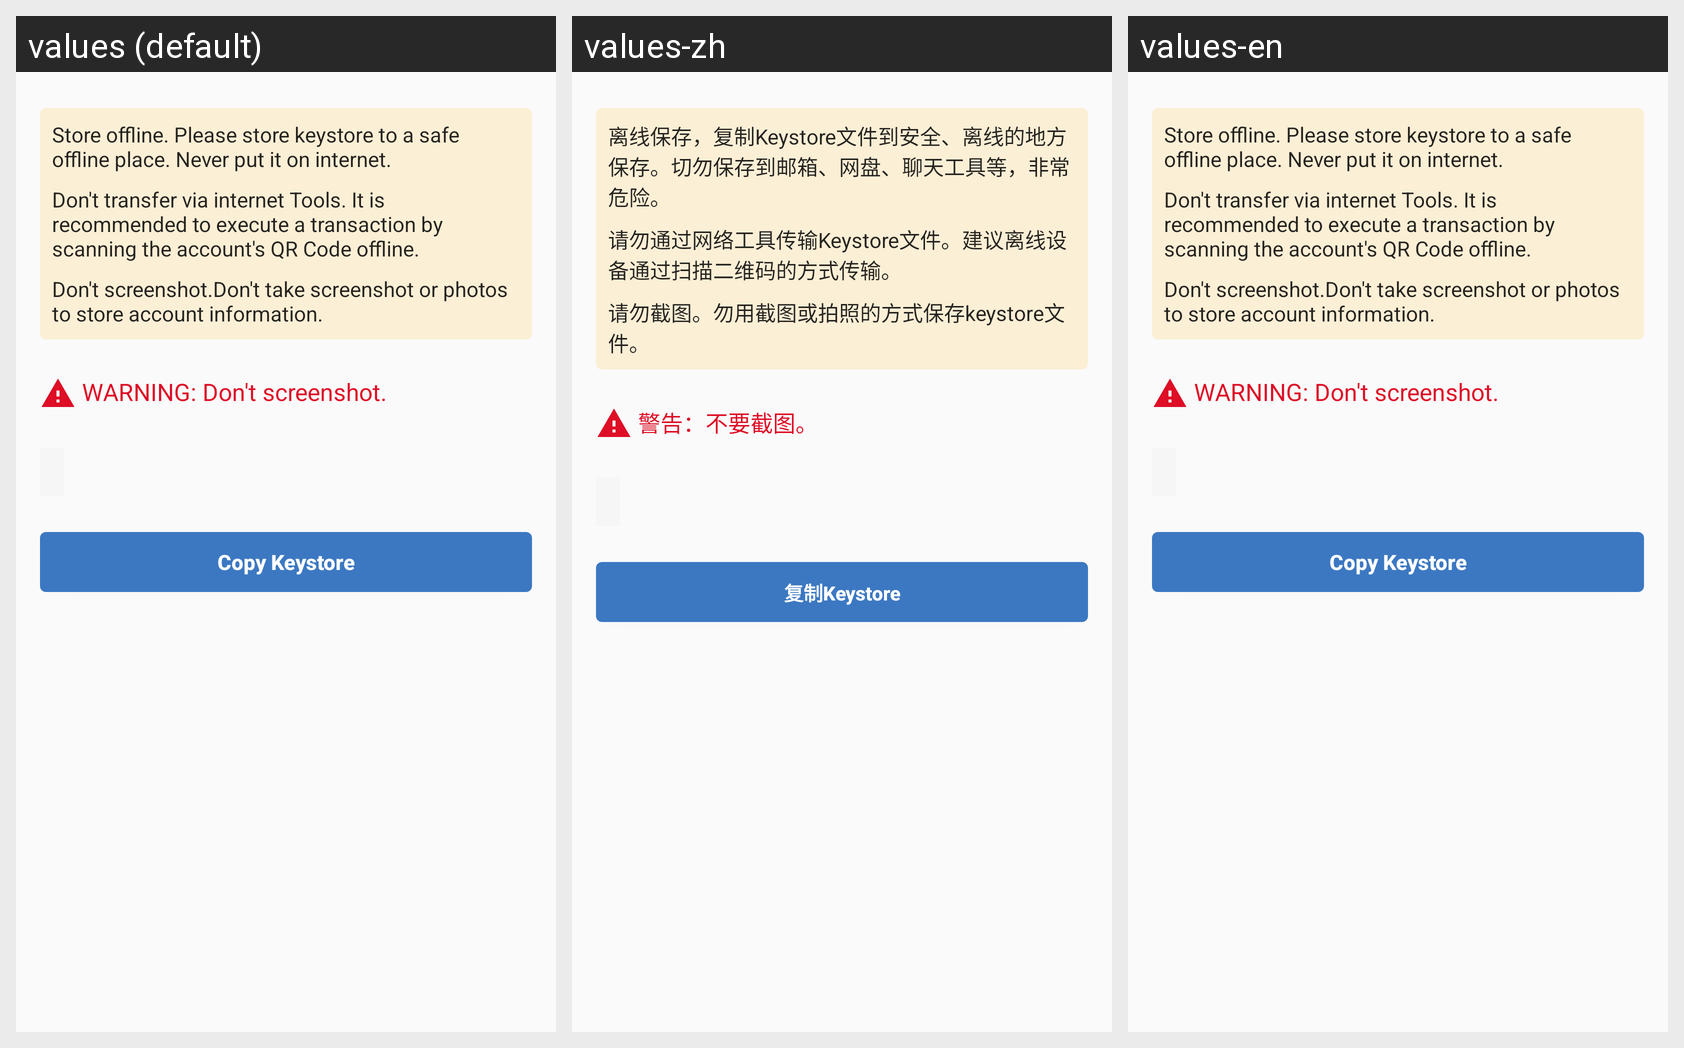

Translations of the strings shown on this Android screen, per locale in the grid:
Android screen res/layout/fragment_show_keystore.xml rendered under 3 locales, left to right: values (default), values-zh, values-en. Device: Nexus 5 (rendered at 1080×1920; each locale shown at half size, 540×960, under a caption strip naming it); theme AppTheme.
Strings drawn on this screen, with the default value and each locale's value (text and hints the layout hard-codes, and strings that could not be matched under every locale, appear in the picture but are not listed):

export_keystore_tip_1
  values: Store offline. Please store keystore to a safe offline place. Never put it on internet.
  values-zh: 离线保存，复制Keystore文件到安全、离线的地方保存。切勿保存到邮箱、网盘、聊天工具等，非常危险。
  values-en: Store offline. Please store keystore to a safe offline place. Never put it on internet.

export_keystore_tip_2
  values: Don't transfer via internet Tools. It is recommended to execute a transaction by scanning the account's QR Code offline.
  values-zh: 请勿通过网络工具传输Keystore文件。建议离线设备通过扫描二维码的方式传输。
  values-en: Don't transfer via internet Tools. It is recommended to execute a transaction by scanning the account's QR Code offline.

export_keystore_tip_3
  values: Don't screenshot.Don't take screenshot or photos to store account information.
  values-zh: 请勿截图。勿用截图或拍照的方式保存keystore文件。
  values-en: Don't screenshot.Don't take screenshot or photos to store account information.

backup_mnemonic_warning
  values: WARNING: Don't screenshot.
  values-zh: 警告：不要截图。
  values-en: WARNING: Don't screenshot.

action_copy_keystore
  values: Copy Keystore
  values-zh: 复制Keystore
  values-en: Copy Keystore
